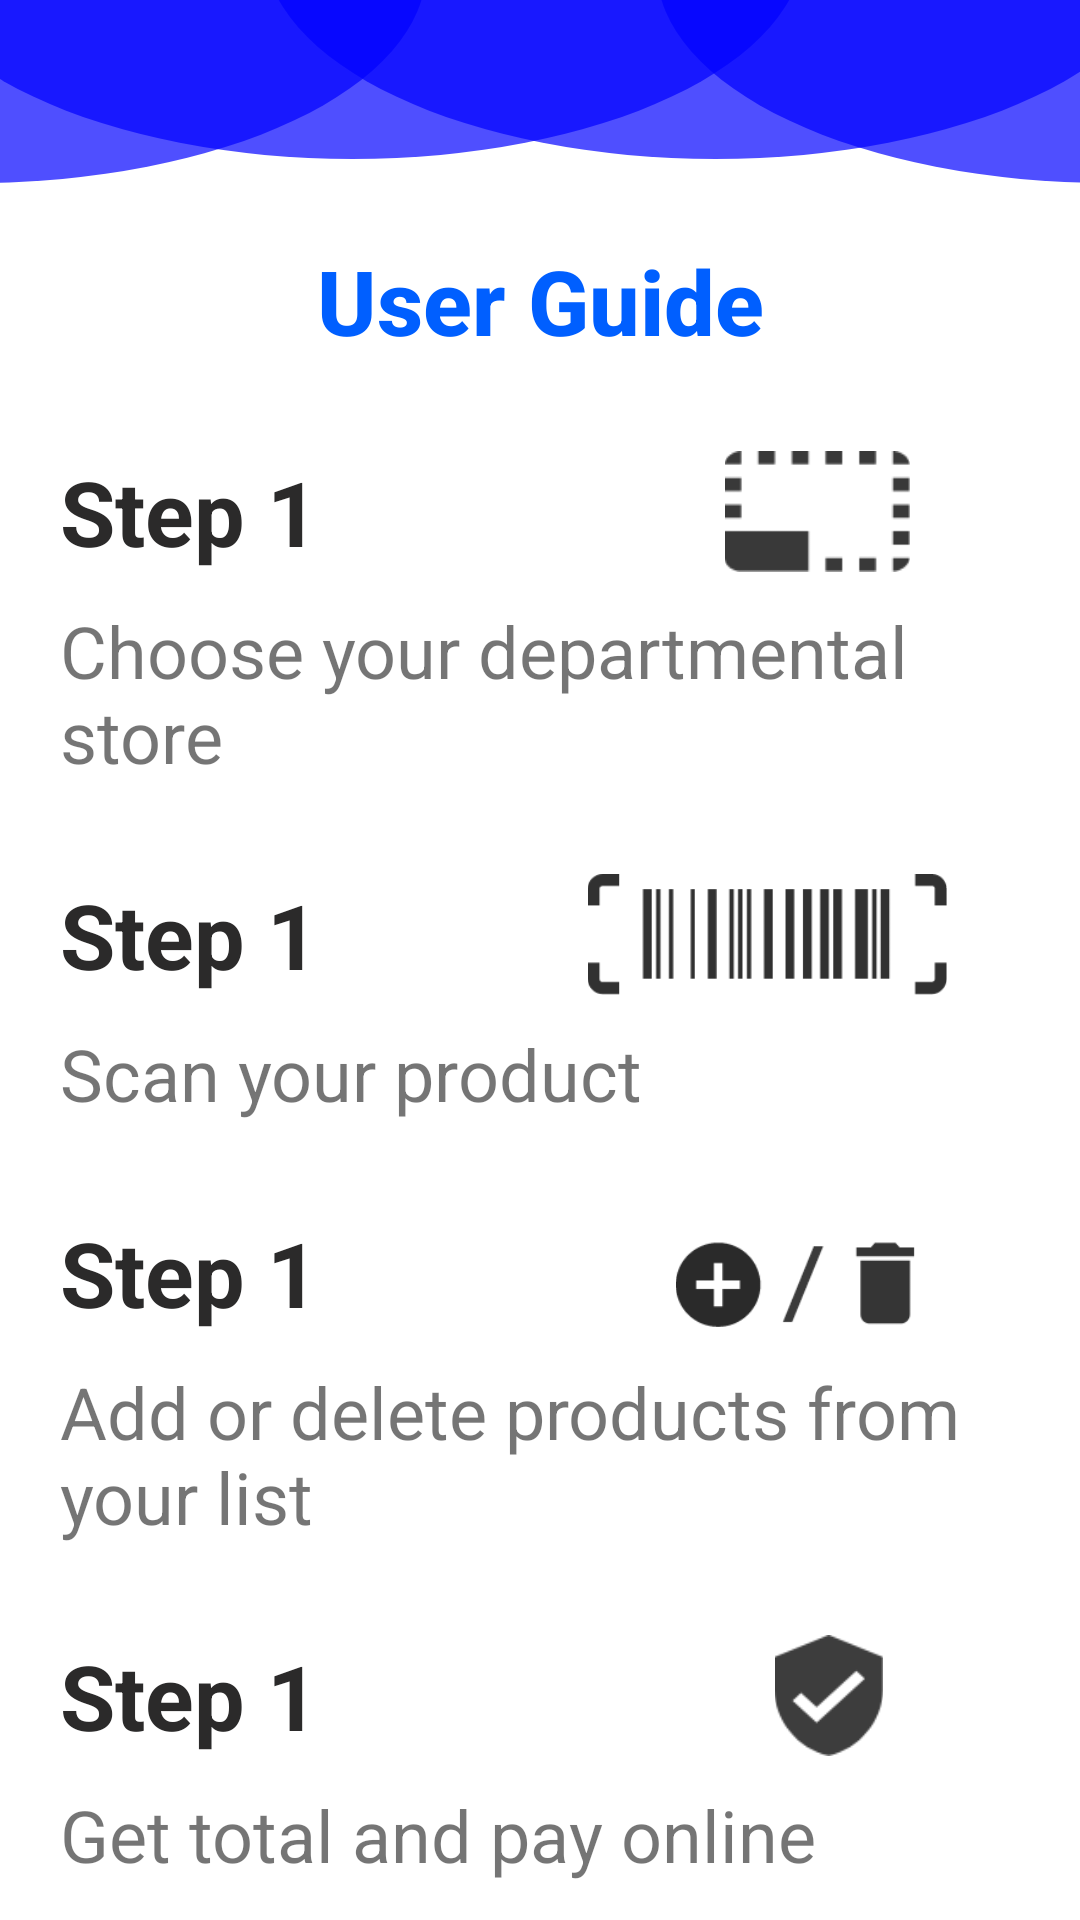

Produce the Android XML layout that renders to this screen, including the resource entries it uses.
<!-- AndroidManifest.xml: application theme AppTheme -->
<!-- res/layout/activity_guide.xml -->
<?xml version="1.0" encoding="utf-8"?>
<LinearLayout xmlns:android="http://schemas.android.com/apk/res/android"
    xmlns:app="http://schemas.android.com/apk/res-auto"
    xmlns:tools="http://schemas.android.com/tools"
    android:layout_width="match_parent"
    android:layout_height="match_parent"
    android:background="@drawable/aboutsc"
    android:orientation="vertical"
    tools:context=".GuideActivity">


    <LinearLayout
        android:layout_width="match_parent"
        android:layout_height="wrap_content"
        android:layout_marginLeft="10dp"
        android:layout_marginTop="60dp"
        android:layout_marginRight="10dp"
        android:orientation="vertical">

        <TextView
            android:id="@+id/mission"
            android:layout_width="match_parent"
            android:layout_height="wrap_content"
            android:layout_marginTop="20dp"
            android:fontFamily="sans-serif-medium"
            android:gravity="center"
            android:text="User Guide"
            android:textColor="#005FFF"
            android:textSize="30sp"
            android:textStyle="bold" />

        <LinearLayout
            android:layout_width="match_parent"
            android:layout_height="match_parent"
            android:layout_marginLeft="10dp"
            android:layout_marginTop="30dp"
            android:layout_marginRight="10dp"
            android:orientation="horizontal">

            <TextView
                android:id="@+id/textView4"
                android:layout_width="wrap_content"
                android:layout_height="wrap_content"
                android:layout_weight="1"
                android:text="Step 1"
                android:textColor="#2B2A2A"
                android:textSize="30sp"
                android:textStyle="bold" />

            <ImageView
                android:id="@+id/imageView5"
                android:layout_width="wrap_content"
                android:layout_height="match_parent"
                android:layout_weight="1"
                app:srcCompat="@drawable/select" />

        </LinearLayout>

        <TextView
            android:id="@+id/textView5"
            android:layout_width="wrap_content"
            android:layout_height="wrap_content"
            android:layout_marginLeft="10dp"
            android:layout_marginTop="10dp"
            android:layout_marginRight="10dp"
            android:layout_weight="1"
            android:text="Choose your departmental store"
            android:textSize="24sp" />

        <LinearLayout
            android:layout_width="match_parent"
            android:layout_height="match_parent"
            android:layout_marginLeft="10dp"
            android:layout_marginTop="30dp"
            android:layout_marginRight="10dp"
            android:orientation="horizontal">

            <TextView
                android:id="@+id/textView6"
                android:layout_width="wrap_content"
                android:layout_height="wrap_content"
                android:layout_weight="1"
                android:text="Step 1"
                android:textColor="#2B2A2A"
                android:textSize="30sp"
                android:textStyle="bold" />

            <ImageView
                android:id="@+id/imageView7"
                android:layout_width="wrap_content"
                android:layout_height="match_parent"
                android:layout_weight="1"
                app:srcCompat="@drawable/scancode" />

        </LinearLayout>

        <TextView
            android:id="@+id/textView8"
            android:layout_width="wrap_content"
            android:layout_height="wrap_content"
            android:layout_marginLeft="10dp"
            android:layout_marginTop="10dp"
            android:layout_marginRight="10dp"
            android:layout_weight="1"
            android:text="Scan your product"
            android:textSize="24sp" />

        <LinearLayout
            android:layout_width="match_parent"
            android:layout_height="match_parent"
            android:layout_marginLeft="10dp"
            android:layout_marginTop="30dp"
            android:layout_marginRight="10dp"
            android:orientation="horizontal">

            <TextView
                android:id="@+id/textView7"
                android:layout_width="wrap_content"
                android:layout_height="wrap_content"
                android:layout_weight="1"
                android:text="Step 1"
                android:textColor="#2B2A2A"
                android:textSize="30sp"
                android:textStyle="bold" />

            <ImageView
                android:id="@+id/imageView8"
                android:layout_width="wrap_content"
                android:layout_height="match_parent"
                android:layout_weight="1"
                app:srcCompat="@drawable/adddelete" />

        </LinearLayout>

        <TextView
            android:id="@+id/textView9"
            android:layout_width="wrap_content"
            android:layout_height="wrap_content"
            android:layout_marginLeft="10dp"
            android:layout_marginTop="10dp"
            android:layout_marginRight="10dp"
            android:layout_weight="1"
            android:text="Add or delete products from your list"
            android:textSize="24sp" />

        <LinearLayout
            android:layout_width="match_parent"
            android:layout_height="match_parent"
            android:layout_marginLeft="10dp"
            android:layout_marginTop="30dp"
            android:layout_marginRight="10dp"
            android:orientation="horizontal">

            <TextView
                android:id="@+id/textView3"
                android:layout_width="wrap_content"
                android:layout_height="wrap_content"
                android:layout_weight="1"
                android:text="Step 1"
                android:textColor="#2B2A2A"
                android:textSize="30sp"
                android:textStyle="bold" />

            <ImageView
                android:id="@+id/imageView4"
                android:layout_width="wrap_content"
                android:layout_height="match_parent"
                android:layout_weight="1"
                app:srcCompat="@drawable/payment" />

        </LinearLayout>

        <TextView
            android:id="@+id/textView11"
            android:layout_width="wrap_content"
            android:layout_height="wrap_content"
            android:layout_marginLeft="10dp"
            android:layout_marginTop="10dp"
            android:layout_marginRight="10dp"
            android:layout_weight="1"
            android:text="Get total and pay online"
            android:textSize="24sp" />

    </LinearLayout>
</LinearLayout>
<!-- resources referenced by this layout -->
<resources>
  <!-- drawable aboutsc: png bitmap (drawable-hdpi, 15554 bytes) -->
  <!-- drawable adddelete: png bitmap (drawable-hdpi, 1548 bytes) -->
  <!-- drawable payment: png bitmap (drawable-hdpi, 792 bytes) -->
  <!-- drawable scancode: png bitmap (drawable-hdpi, 1011 bytes) -->
  <!-- drawable select: png bitmap (drawable-hdpi, 577 bytes) -->
  <style name="AppTheme" parent="Theme.AppCompat.Light.DarkActionBar">
          
          <item name="colorPrimary">@color/colorPrimary</item>
          <item name="colorPrimaryDark">@color/colorPrimaryDark</item>
          <item name="colorAccent">@color/colorAccent</item>
      </style>
  <!-- not gathered from this repository: default colours our renderer supplied (Android Studio template values) -->
  <color name="colorPrimary">#FF6200EE</color>
  <color name="colorPrimaryDark">#FF3700B3</color>
  <color name="colorAccent">#FF03DAC5</color>
</resources>
